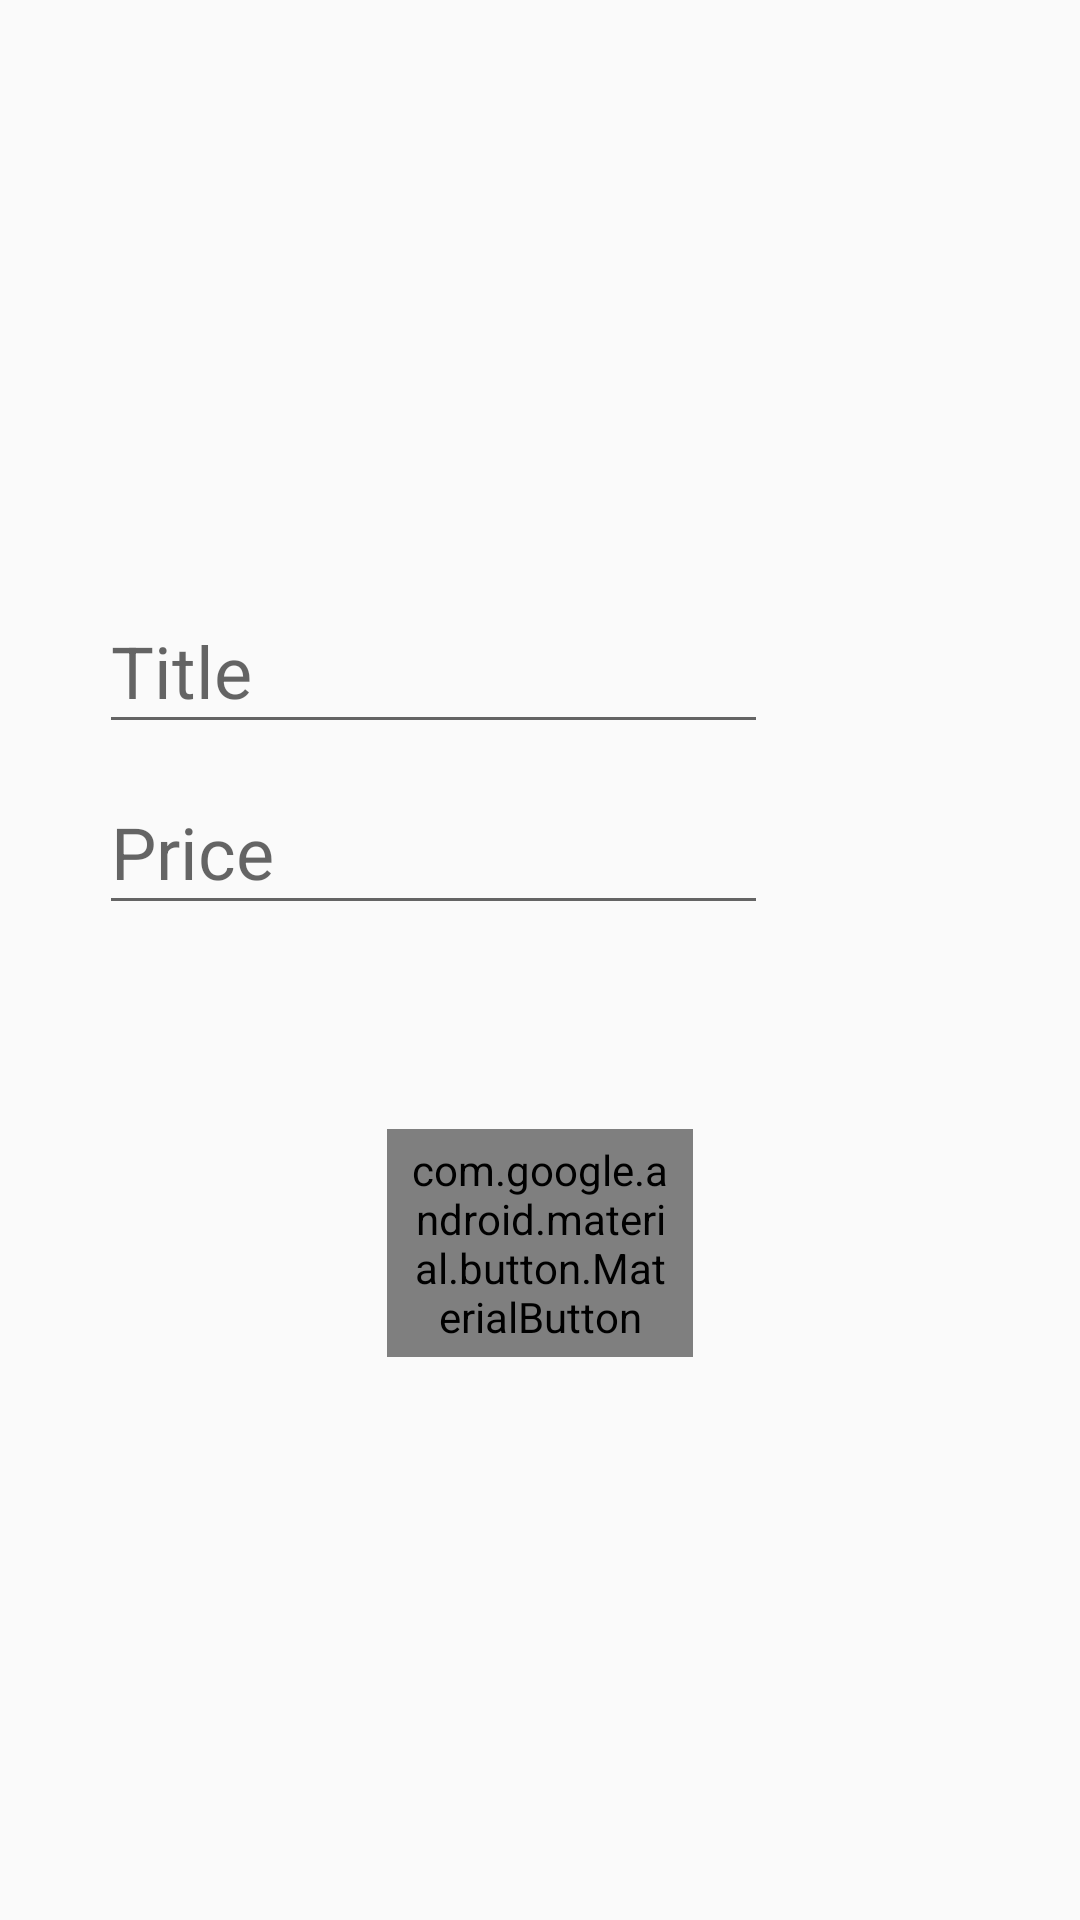

Layout XML and referenced resources for this Android screen:
<!-- AndroidManifest.xml: activity theme Theme.AppCompat.Light.NoActionBar -->
<!-- res/layout/activity_add_item.xml -->
<?xml version="1.0" encoding="utf-8"?>
<RelativeLayout xmlns:android="http://schemas.android.com/apk/res/android"
    xmlns:app="http://schemas.android.com/apk/res-auto"
    android:layout_width="match_parent"
    android:layout_height="match_parent"

    android:gravity="center"
    android:orientation="vertical">

    <LinearLayout
        android:layout_width="match_parent"
        android:layout_height="wrap_content"
        android:layout_above="@id/add_button"
        android:gravity="center"
        android:orientation="vertical"
        android:paddingStart="33dp"
        android:paddingEnd="104dp"
        android:paddingBottom="68dp">

        <com.google.android.material.textfield.TextInputLayout
            android:layout_width="match_parent"
            android:layout_height="wrap_content"
            android:hint="@string/title_hint">

            <com.google.android.material.textfield.TextInputEditText
                android:id="@+id/title_editText"
                android:layout_width="match_parent"
                android:layout_height="wrap_content"
                android:inputType="text"
                android:textColor="@color/title_text_color"
                android:textSize="24sp" />
        </com.google.android.material.textfield.TextInputLayout>

        <com.google.android.material.textfield.TextInputLayout
            android:layout_width="match_parent"
            android:layout_height="match_parent"
            android:hint="@string/price_hint">

            <com.google.android.material.textfield.TextInputEditText
                android:id="@+id/price_editText"
                android:layout_width="match_parent"
                android:layout_height="wrap_content"
                android:inputType="number"
                android:textColor="@color/title_text_color"
                android:textSize="24sp" />
        </com.google.android.material.textfield.TextInputLayout>

    </LinearLayout>

    <com.google.android.material.button.MaterialButton
        android:id="@+id/add_button"
        android:layout_width="wrap_content"
        android:layout_height="wrap_content"
        android:layout_alignParentStart="true"
        android:layout_alignParentEnd="true"
        android:layout_centerVertical="true"
        android:layout_marginStart="129dp"
        android:layout_marginEnd="129dp"
        android:background="@null"
        android:text="@string/add_button_text"
        android:enabled="false"
        android:textColor="@color/add_button_color"
        app:icon="@drawable/ic_check_green_24dp"
        style="@style/Widget.MaterialComponents.Button.TextButton"
        app:iconTint="@color/add_button_color"
        />

</RelativeLayout>
<!-- resources referenced by this layout -->
<resources>
  <color name="title_text_color">#3574fa</color>
  <!-- drawable ic_check_green_24dp (drawable) -->
  <vector xmlns:android="http://schemas.android.com/apk/res/android"
      android:width="24dp"
      android:height="24dp"
      android:tint="#7ED321"
      android:viewportWidth="24.0"
      android:viewportHeight="24.0">
      <path
          android:fillColor="#FF000000"
          android:pathData="M9,16.17L4.83,12l-1.42,1.41L9,19 21,7l-1.41,-1.41z" />
  </vector>
  <string name="add_button_text">Add</string>
  <string name="price_hint">Price</string>
  <string name="title_hint">Title</string>
</resources>
